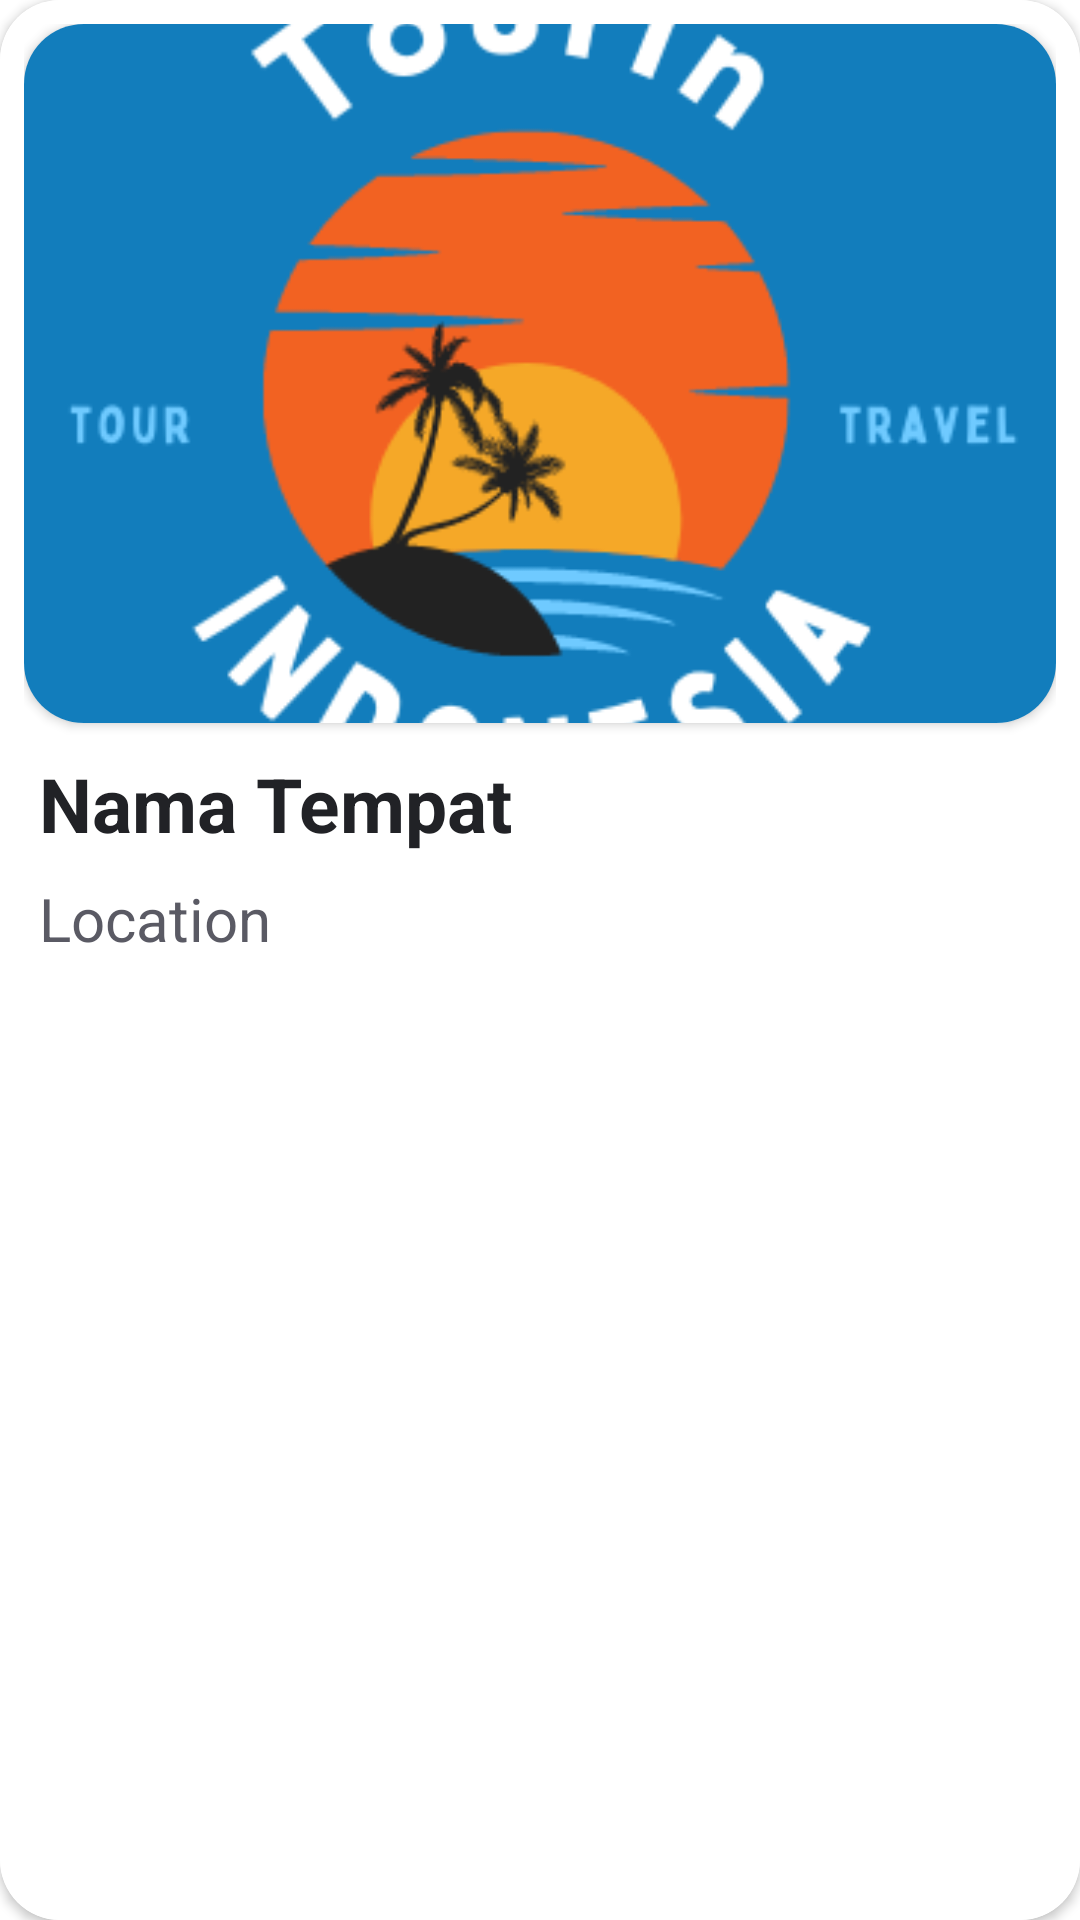

Layout XML and referenced resources for this Android screen:
<!-- AndroidManifest.xml: application theme Theme.TourIn -->
<!-- res/layout/search_item.xml -->
<?xml version="1.0" encoding="utf-8"?>
<androidx.cardview.widget.CardView xmlns:android="http://schemas.android.com/apk/res/android"
    android:layout_width="match_parent"
    android:layout_height="wrap_content"
    xmlns:app="http://schemas.android.com/apk/res-auto"
    android:orientation="vertical"
    android:layout_margin="15dp"
    app:cardCornerRadius="20dp"
    android:id="@+id/searchView">

    <LinearLayout
        android:layout_width="match_parent"
        android:layout_height="match_parent"
        android:padding="8dp"
        android:orientation="vertical"
        android:background="@color/real_white">

        <androidx.cardview.widget.CardView
            android:layout_width="match_parent"
            android:layout_height="233dp"
            app:cardCornerRadius="20dp"
            android:layout_marginBottom="10dp">

            <ImageView
                android:id="@+id/ivPhotoSearch"
                android:layout_width="match_parent"
                android:layout_height="match_parent"
                android:scaleType="centerCrop"
                android:src="@drawable/logotourin"/>
        </androidx.cardview.widget.CardView>

        <TextView
            android:id="@+id/tvNamaTempatSearch"
            android:layout_width="wrap_content"
            android:layout_height="wrap_content"
            android:layout_marginBottom="8dp"
            android:layout_marginLeft="5dp"
            android:text="Nama Tempat"
            android:textSize="25dp"
            android:textStyle="bold"
            android:textColor="#212226"/>

        <TextView
            android:id="@+id/tvLocationSearch"
            android:layout_width="wrap_content"
            android:layout_height="wrap_content"
            android:layout_marginLeft="5dp"
            android:text="Location"
            android:textSize="20dp"
            android:textColor="@color/dark_gray"/>
    </LinearLayout>

</androidx.cardview.widget.CardView>
<!-- resources referenced by this layout -->
<resources>
  <color name="dark_gray">#5A5A64</color>
  <color name="real_white">#FFFFFFFF</color>
  <!-- drawable logotourin: png bitmap (drawable, 24937 bytes) -->
  <style name="Theme.TourIn" parent="Theme.MaterialComponents.DayNight.NoActionBar">
          
          <item name="colorPrimary">@color/orange</item>
          <item name="colorPrimaryVariant">#0068B7</item>
          <item name="colorOnPrimary">@color/white</item>
          
          <item name="colorSecondary">@color/teal_200</item>
          <item name="colorSecondaryVariant">@color/teal_700</item>
          <item name="colorOnSecondary">@color/black</item>
          
          <item name="android:statusBarColor" tools:targetApi="l">?attr/colorPrimaryVariant</item>
          
      </style>
  <color name="orange">#F5A828</color>
  <color name="white">#F0F1F5</color>
  <color name="teal_200">#FF03DAC5</color>
  <color name="teal_700">#FF018786</color>
  <color name="black">#212226</color>
</resources>
